Image classification data set "Data" (Sohu-Prog/tool-caddy-ios on GitHub). Class labels (5): fairway, hard pan, healthy grass, overgrazed, rough.

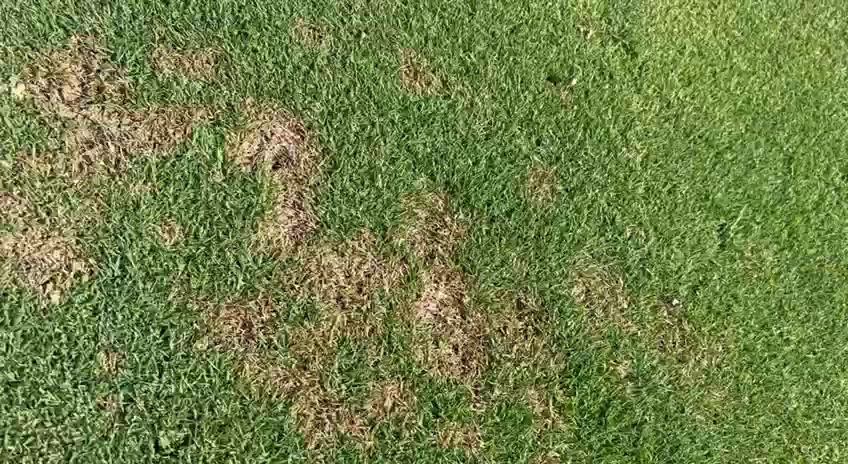
Label: fairway

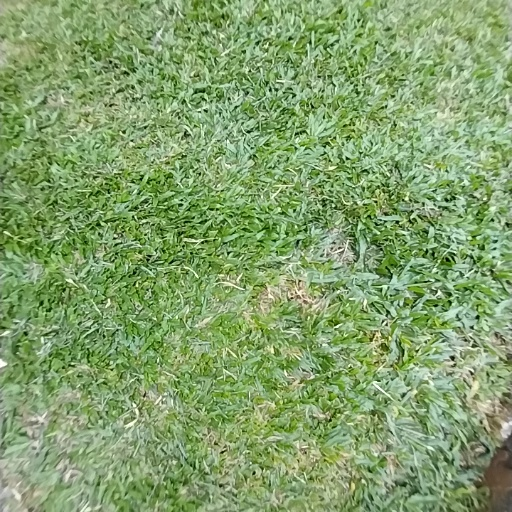
Label: healthy grass

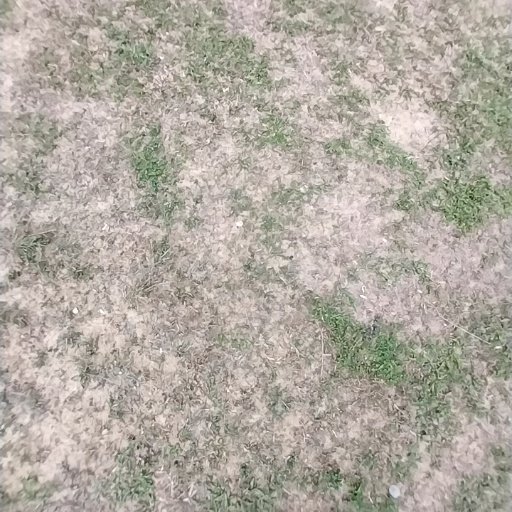
Label: hard pan

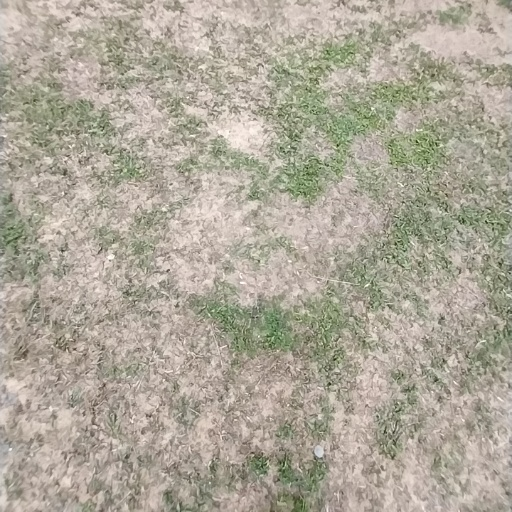
Label: overgrazed

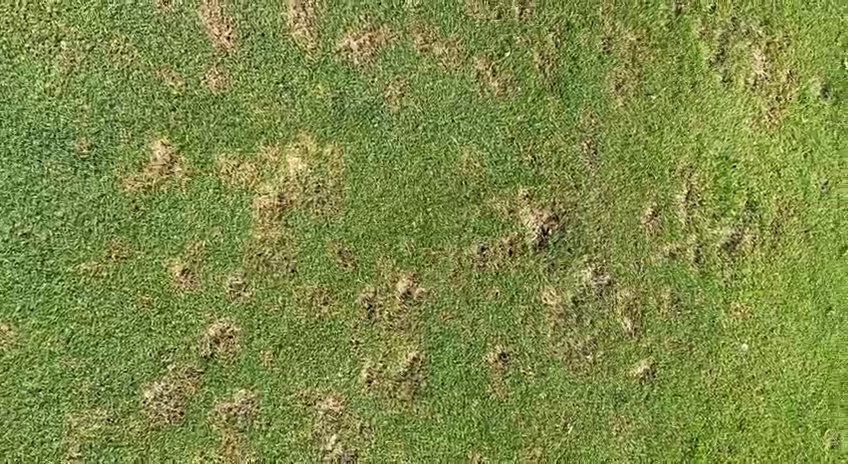
Label: fairway

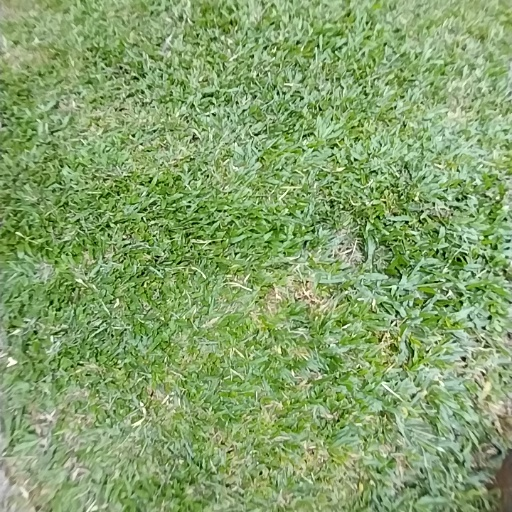
Label: rough
